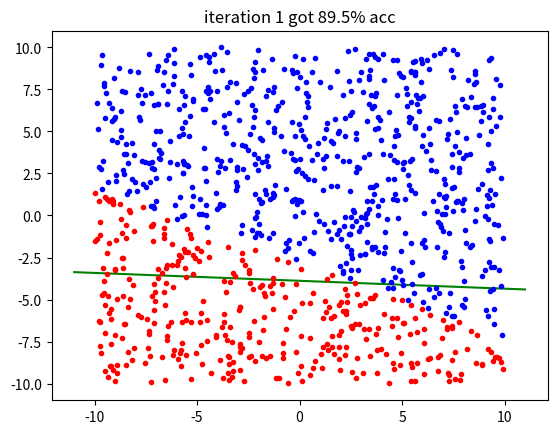
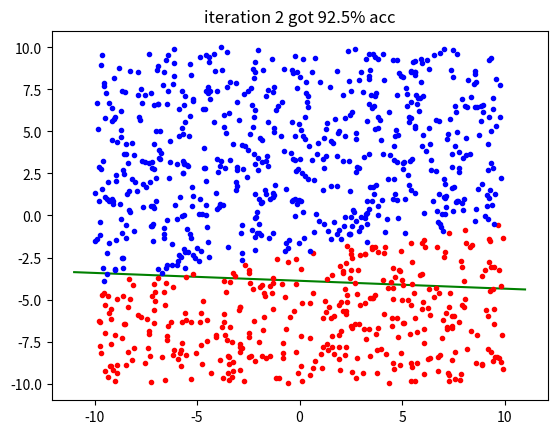
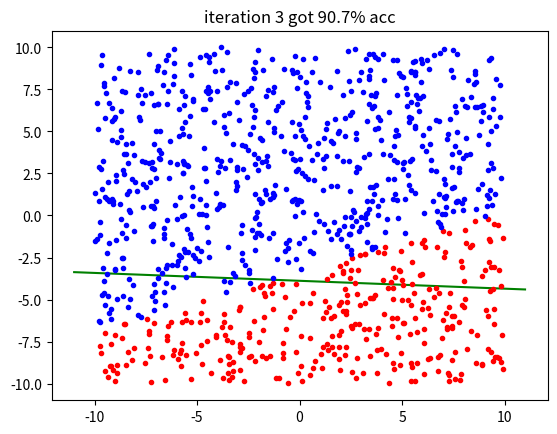
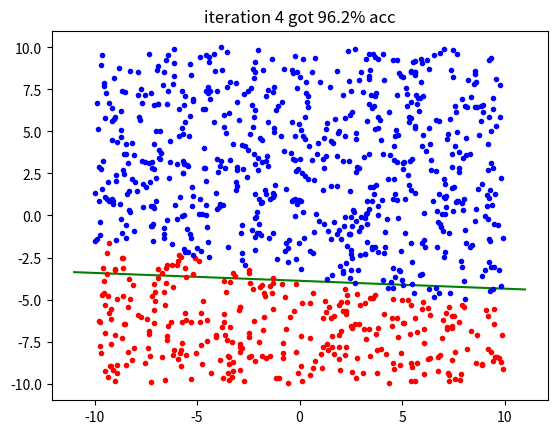
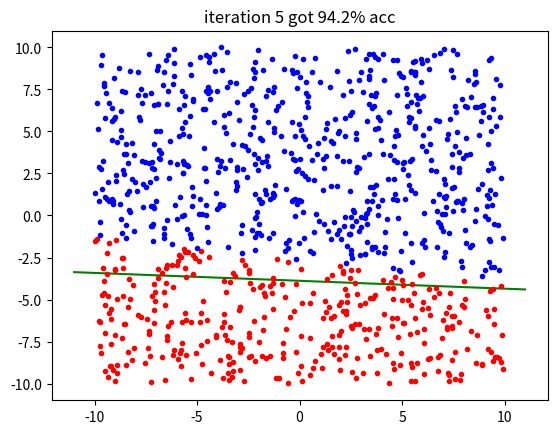
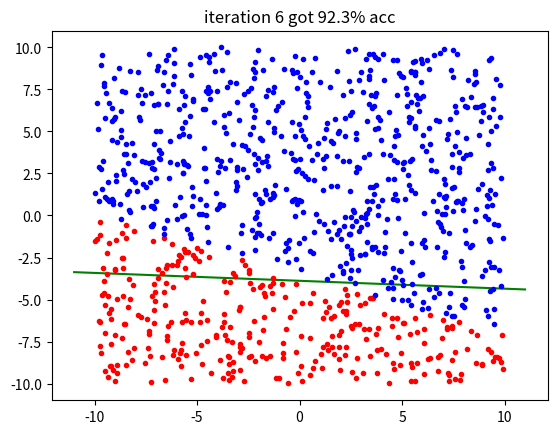
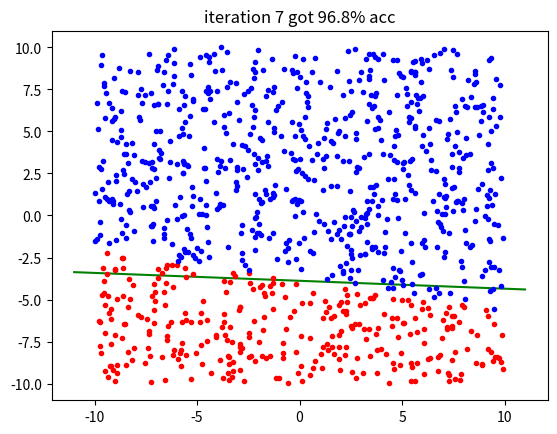
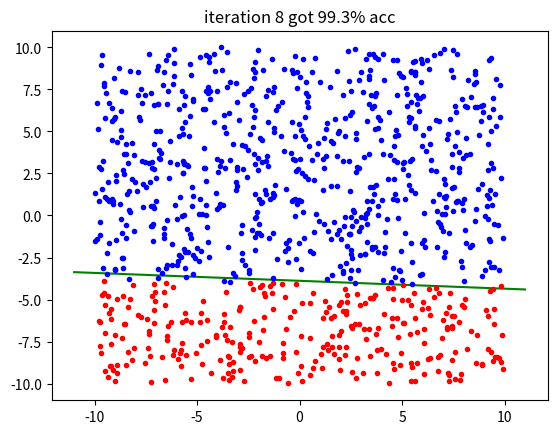
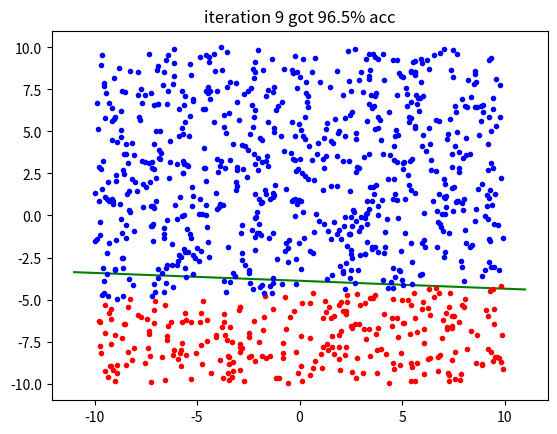
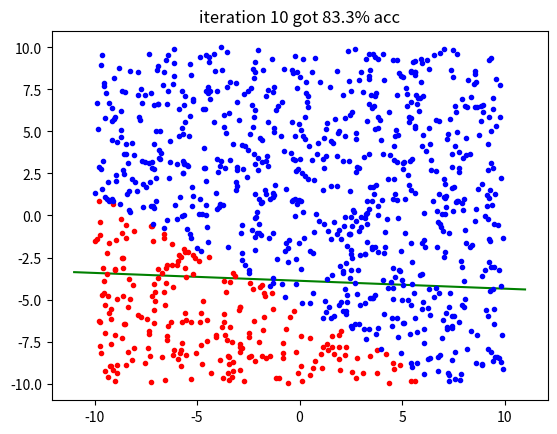
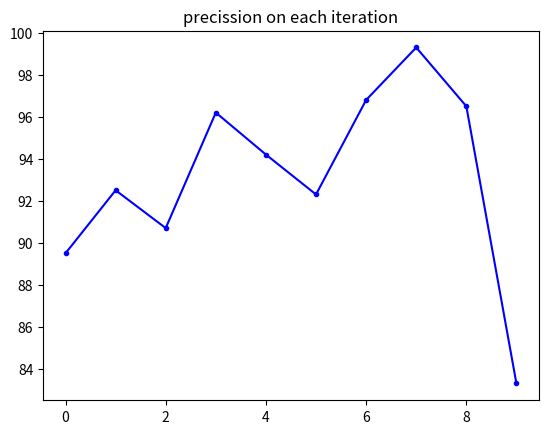

Generate these figures, in order, with matplotlib:
import numpy
import random
import matplotlib.pyplot as plt


class Perceptron:
    def __init__(self, learning_rate=0.1, dims=2):
        self.weights = [random.uniform(-2, 2) for _ in range(dims)]
        self.bias = random.uniform(-2, 2)

        self.learning_rate = learning_rate

    def predict(self, x):
        if numpy.dot(x, self.weights) + self.bias >= 0:
            return 1
        return 0

    def train(self, x, output):
        diff = output - self.predict(x)

        for i in range(len(self.weights)):
            self.weights[i] += self.learning_rate * diff * x[i]
        self.bias += self.learning_rate * diff

        return

    def evaluate(self, points, outputs):
        precission = 0
        for i in range(len(points)):
            precission += self.predict(points[i]) == outputs[i]

        return precission / len(points) * 100


def main():
    random.seed('holi ke ase')
    perceptron = Perceptron()

    n = 1000
    iterations = 10
    batch_size = n // 5

    a = random.uniform(-1, 1)
    b = random.uniform(-5, 5)

    line_x = [-11, 11]
    line_y = [a * x + b for x in line_x]

    training_points = [(random.uniform(-10, 10), random.uniform(-10, 10)) for _ in range(n)]
    training_outputs = [a * x + b > y for (x, y) in training_points]

    test_points = [(random.uniform(-10, 10), random.uniform(-10, 10)) for _ in range(n)]
    test_outputs = [a * x + b > y for (x, y) in test_points]

    precissions = []

    for it in range(iterations):
        # shuffle training points each epoch
        if (it + 1) % 5 == 0:
            random.shuffle(training_points)
            training_outputs = [a * x + b > y for (x, y) in training_points]

        step = (it % 5)
        for i in range(batch_size * step, batch_size * (step + 1)):
            perceptron.train(training_points[i], training_outputs[i])

        precission = perceptron.evaluate(test_points, test_outputs)
        precissions.append(precission)

        points_0 = []
        points_1 = []
        for x in test_points:
            if perceptron.predict(x):
                points_0.append(x)
            else:
                points_1.append(x)

        plt.figure()
        plt.plot(line_x, line_y, '-g')
        plt.plot(*zip(*points_0), '.r')
        plt.plot(*zip(*points_1), '.b')
        plt.title(f'iteration {it + 1} got {precission:.1f}% acc')
        plt.show()

    plt.figure()
    plt.plot(range(iterations), precissions, '.-b')
    plt.title(f'precission on each iteration')
    plt.show()

    return


if __name__ == '__main__':
    main()
